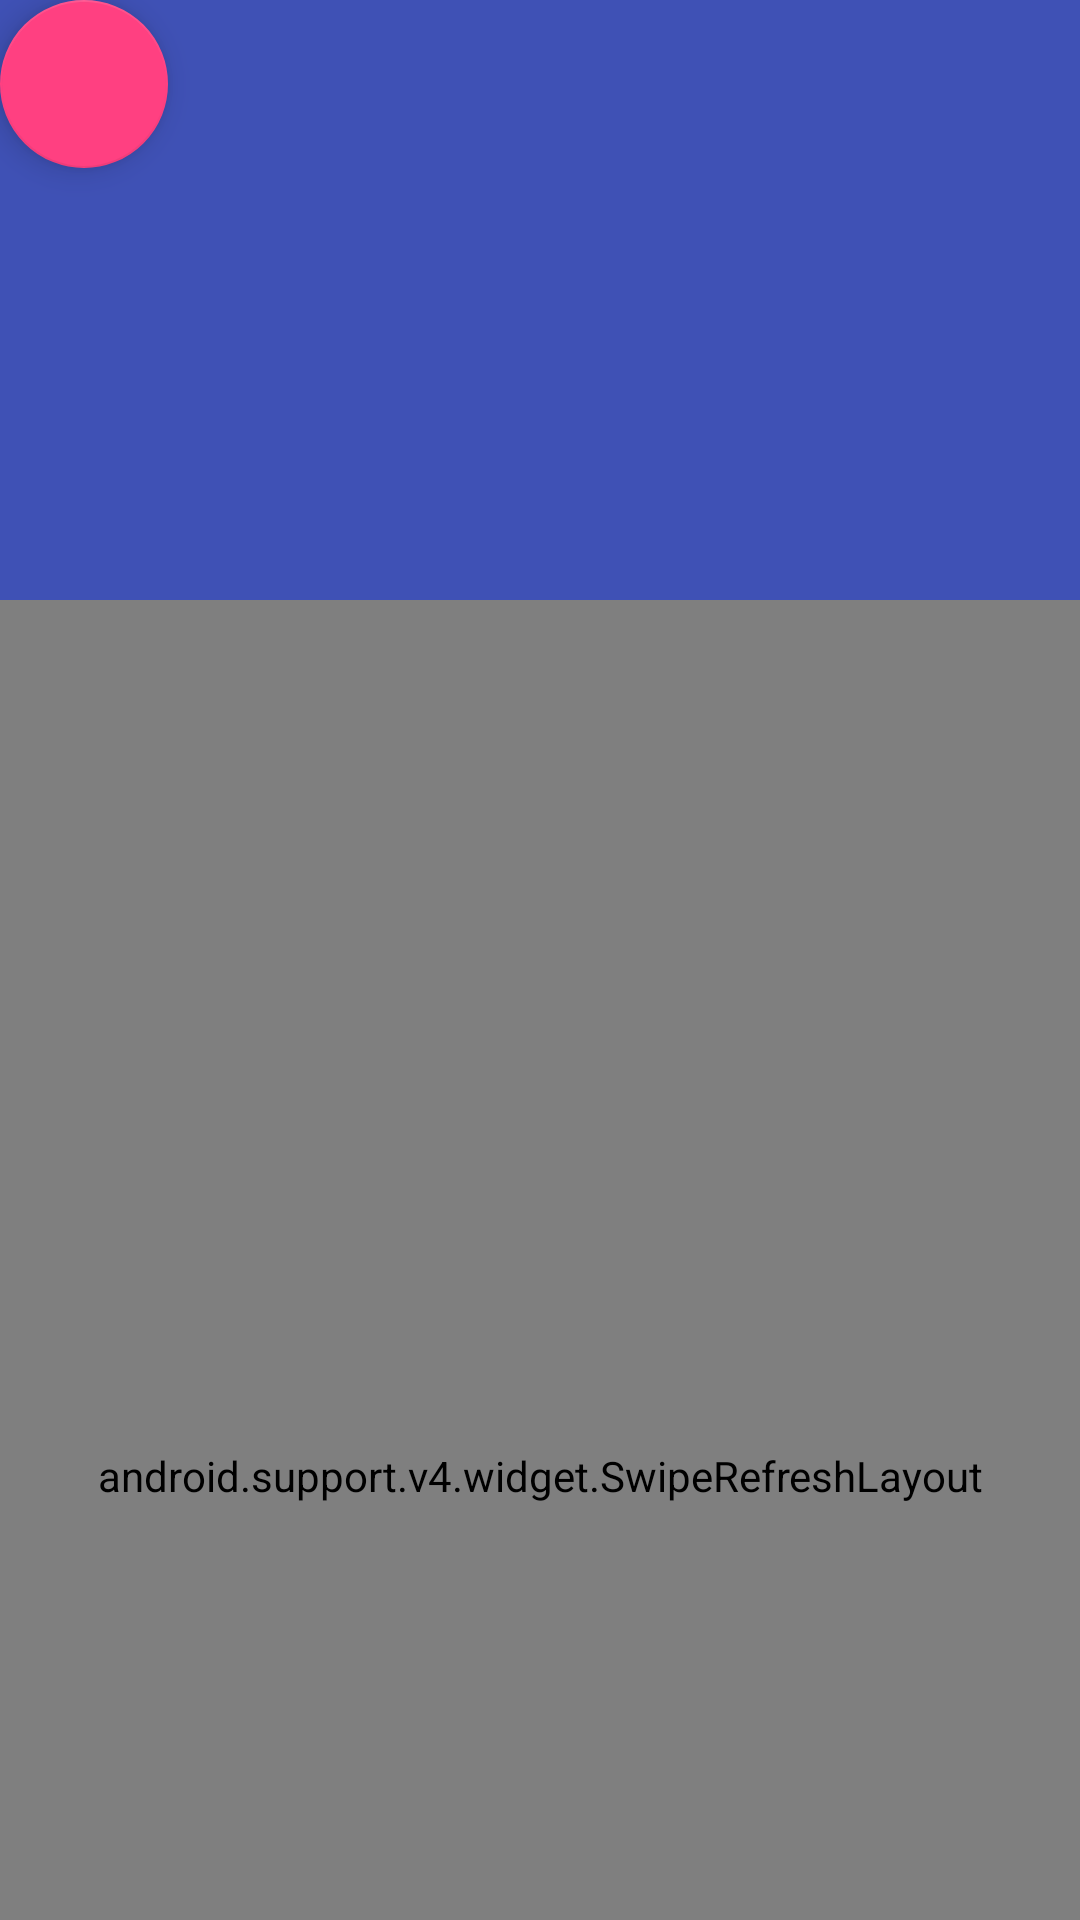

Layout XML and referenced resources for this Android screen:
<!-- AndroidManifest.xml: application theme AppTheme -->
<!-- res/layout/activity_meterial_design.xml -->
<?xml version="1.0" encoding="utf-8"?>
<android.support.v4.widget.DrawerLayout xmlns:android="http://schemas.android.com/apk/res/android"
    xmlns:app="http://schemas.android.com/apk/res-auto"
    xmlns:tools="http://schemas.android.com/tools"
    android:id="@+id/drawer_layout"
    android:layout_width="match_parent"
    android:layout_height="match_parent"
    tools:context="com.kaifa.customview.activity.MeterialDesignActivity">

    <android.support.design.widget.CoordinatorLayout
        android:layout_width="match_parent"
        android:layout_height="match_parent">


        <android.support.design.widget.AppBarLayout
            android:id="@+id/appbar"
            android:layout_width="match_parent"
            android:layout_height="200dp">

            <android.support.design.widget.CollapsingToolbarLayout
                android:layout_width="match_parent"
                android:layout_height="match_parent"
                android:fitsSystemWindows="true"
                app:contentScrim="?attr/colorPrimary"
                app:layout_scrollFlags="scroll|exitUntilCollapsed">

                <ImageView
                    android:layout_width="match_parent"
                    android:layout_height="match_parent"
                    android:fitsSystemWindows="true"
                    android:scaleType="centerCrop"
                    android:src="@mipmap/ic_launcher"
                    app:layout_collapseMode="parallax" />

                <android.support.v7.widget.Toolbar
                    android:id="@+id/toolbar"
                    android:layout_width="match_parent"
                    android:layout_height="?attr/actionBarSize"
                    app:layout_collapseMode="pin">

                </android.support.v7.widget.Toolbar>

            </android.support.design.widget.CollapsingToolbarLayout>

        </android.support.design.widget.AppBarLayout>


        <android.support.v7.widget.RecyclerView
            android:layout_width="match_parent"
            android:layout_height="wrap_content" />

        <android.support.design.widget.FloatingActionButton
            android:id="@+id/fab"
            android:layout_width="wrap_content"
            android:layout_height="wrap_content"
            app:layout_anchorGravity="bottom|end" />

        <android.support.v4.widget.SwipeRefreshLayout
            android:layout_width="match_parent"
            android:layout_height="match_parent"
            app:layout_behavior="@string/appbar_scrolling_view_behavior">

            <android.support.v4.widget.NestedScrollView
                android:layout_width="match_parent"
                android:layout_height="match_parent">

                <android.support.v7.widget.CardView
                    android:id="@+id/cardView"
                    android:layout_width="match_parent"
                    android:layout_height="wrap_content"
                    android:layout_margin="10dp"
                    app:cardCornerRadius="5dp">

                    <TextView
                        android:layout_width="match_parent"
                        android:layout_height="wrap_content"
                        android:layout_margin="10dp"
                        android:text="dfdsfdsfdksjfkldsajflkdslkfjlkdjdfdasfdkasfjdlkjaslfkdjasklfjlkdjsklfjdlksajfldjaslkfdfljdaslkfjldjsfdsfhkld" />
                </android.support.v7.widget.CardView>
            </android.support.v4.widget.NestedScrollView>
        </android.support.v4.widget.SwipeRefreshLayout>


    </android.support.design.widget.CoordinatorLayout>

    <android.support.design.widget.NavigationView
        android:id="@+id/nav_view"
        android:layout_width="match_parent"
        android:layout_height="wrap_content"
        android:layout_gravity="start"
        app:headerLayout="@layout/nav_head"
        app:menu="@menu/nav_menu" />

</android.support.v4.widget.DrawerLayout>
<!-- res/layout/nav_head.xml (included above) -->
<?xml version="1.0" encoding="utf-8"?>
<android.support.constraint.ConstraintLayout
    xmlns:android="http://schemas.android.com/apk/res/android" android:layout_width="match_parent"
    android:layout_height="match_parent">

    <TextView
        android:layout_width="match_parent"
        android:layout_height="50dp"
        android:background="@color/colorPrimary"/>
</android.support.constraint.ConstraintLayout>
<!-- resources referenced by this layout -->
<resources>
  <color name="colorPrimary">#3F51B5</color>
  <style name="AppTheme" parent="Theme.AppCompat.Light.DarkActionBar">
          
          <item name="colorPrimary">@color/colorPrimary</item>
          <item name="colorPrimaryDark">@color/colorPrimaryDark</item>
          <item name="colorAccent">@color/colorAccent</item>
      </style>
  <color name="colorPrimaryDark">#303F9F</color>
  <color name="colorAccent">#FF4081</color>
</resources>
